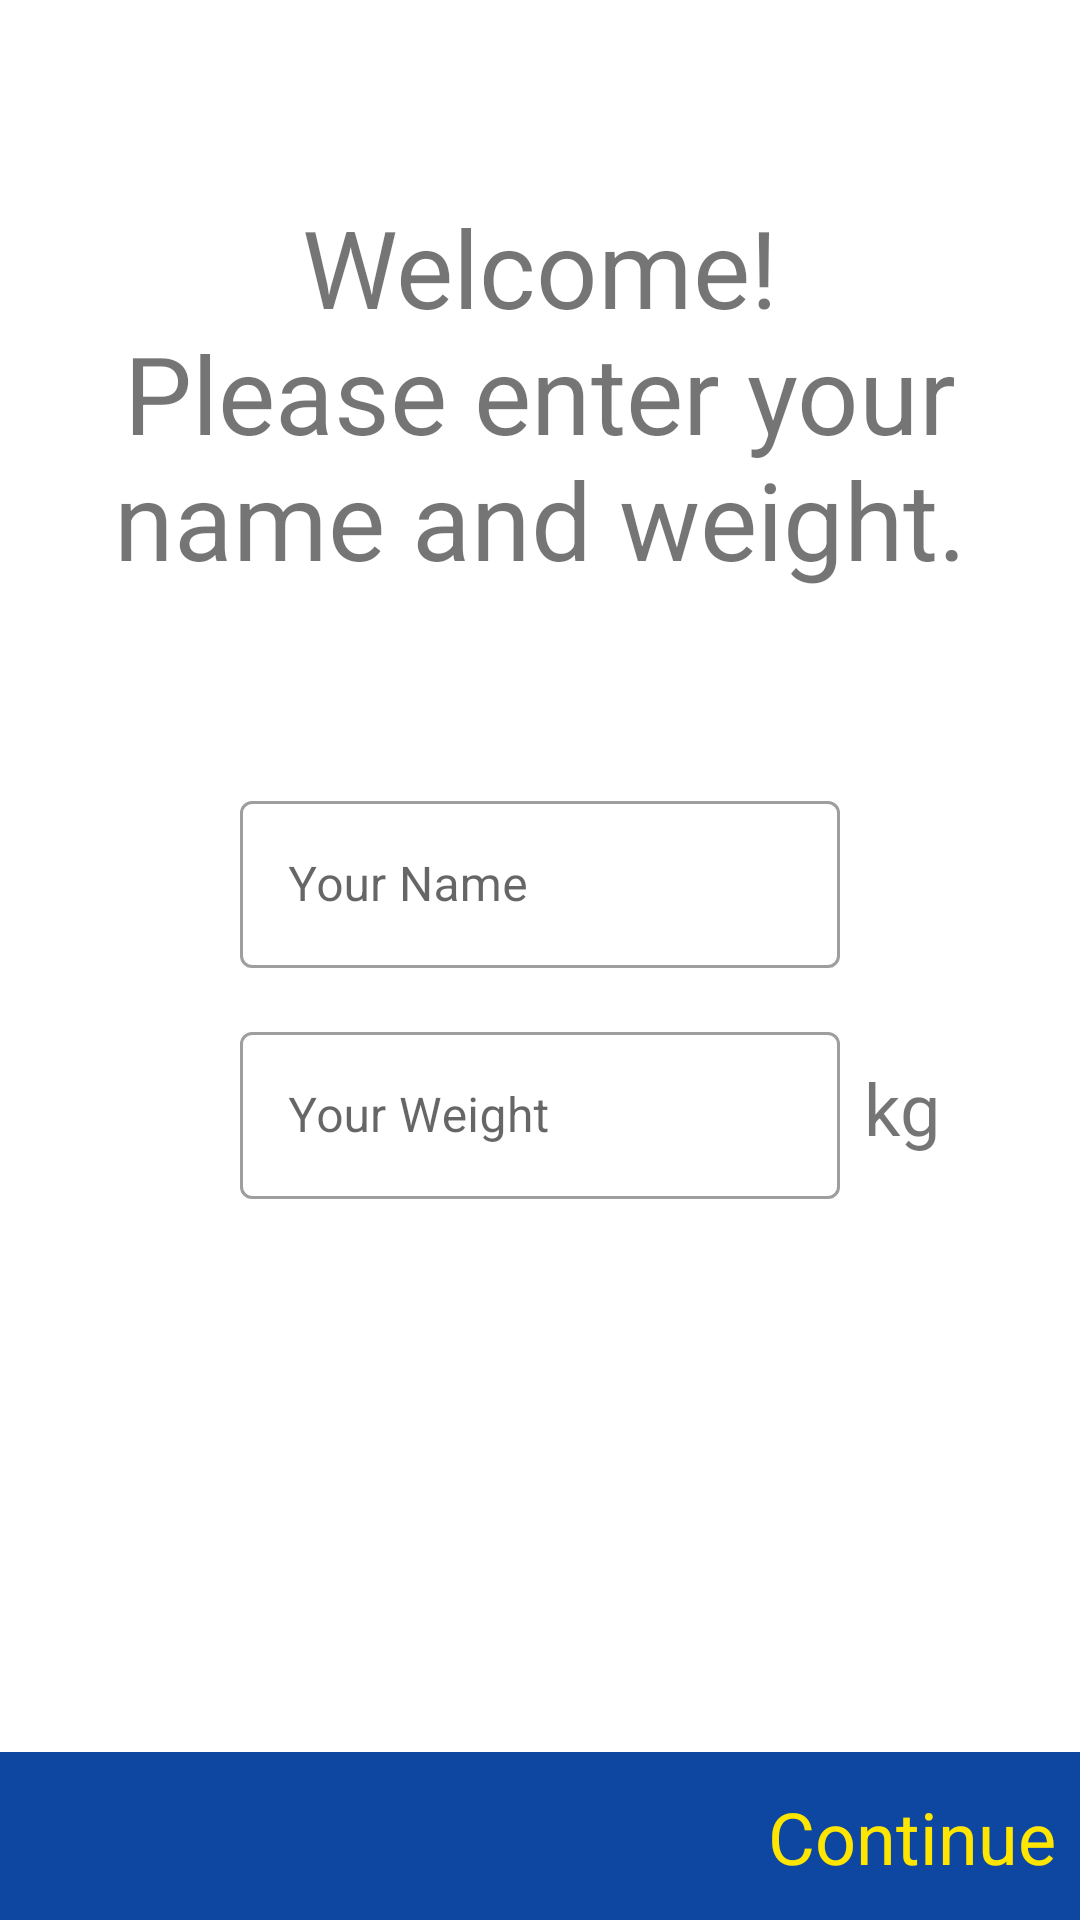

Android layout source for this screen:
<!-- AndroidManifest.xml: application theme Theme.RunnerTracker -->
<!-- res/layout/fragment_setup.xml -->
<?xml version="1.0" encoding="utf-8"?>
<androidx.constraintlayout.widget.ConstraintLayout xmlns:android="http://schemas.android.com/apk/res/android"
    xmlns:app="http://schemas.android.com/apk/res-auto"
    xmlns:tools="http://schemas.android.com/tools"
    android:layout_width="match_parent"
    android:layout_height="match_parent"
    tools:context=".setup.ui.SetupFragment">

    <TextView
        android:id="@+id/welcome_text_view"
        android:layout_width="wrap_content"
        android:layout_height="wrap_content"
        android:text="@string/welcome"
        android:textAlignment="center"
        android:gravity="center"
        android:textSize="@dimen/text_36"
        app:layout_constraintBottom_toTopOf="@+id/name_text_layout"
        app:layout_constraintLeft_toLeftOf="parent"
        app:layout_constraintRight_toRightOf="parent"
        app:layout_constraintTop_toTopOf="parent" />

    <com.google.android.material.textfield.TextInputLayout
        android:id="@+id/name_text_layout"
        style="@style/Widget.MaterialComponents.TextInputLayout.OutlinedBox"
        android:layout_width="200dp"
        android:layout_height="wrap_content"
        app:layout_constraintBottom_toTopOf="@+id/constraintLayout"
        app:layout_constraintEnd_toEndOf="parent"
        app:layout_constraintHorizontal_bias="0.5"
        app:layout_constraintStart_toStartOf="parent"
        app:layout_constraintTop_toTopOf="parent">

        <com.google.android.material.textfield.TextInputEditText
            android:id="@+id/name_edit_text"
            android:layout_width="match_parent"
            android:layout_height="wrap_content"
            android:ems="10"
            android:hint="@string/your_name"
            android:inputType="textPersonName" />

    </com.google.android.material.textfield.TextInputLayout>

    <com.google.android.material.textfield.TextInputLayout
        android:id="@+id/weight_text_layout"
        style="@style/Widget.MaterialComponents.TextInputLayout.OutlinedBox"
        android:layout_width="200dp"
        android:layout_height="wrap_content"
        android:layout_marginTop="@dimen/margin_16"
        app:layout_constraintStart_toStartOf="@+id/name_text_layout"
        app:layout_constraintTop_toBottomOf="@+id/name_text_layout">

        <com.google.android.material.textfield.TextInputEditText
            android:id="@+id/weight_edit_text"
            android:layout_width="match_parent"
            android:layout_height="wrap_content"
            android:ems="10"
            android:hint="@string/your_weight"
            android:inputType="numberDecimal" />

    </com.google.android.material.textfield.TextInputLayout>

    <TextView
        android:id="@+id/weight_text_view"
        android:layout_width="wrap_content"
        android:layout_height="wrap_content"
        android:layout_marginStart="@dimen/margin_8"
        android:text="@string/kg"
        android:textSize="@dimen/text_24"
        app:layout_constraintBottom_toBottomOf="@+id/weight_text_layout"
        app:layout_constraintLeft_toRightOf="@id/weight_text_layout"
        app:layout_constraintTop_toTopOf="@+id/weight_text_layout" />

    <androidx.constraintlayout.widget.ConstraintLayout
        android:id="@+id/constraintLayout"
        android:layout_width="match_parent"
        android:layout_height="56dp"
        android:background="@color/md_blue_900"
        android:padding="@dimen/padding_8"
        app:layout_constraintBottom_toBottomOf="parent"
        app:layout_constraintEnd_toEndOf="parent"
        app:layout_constraintHorizontal_bias="0.5"
        app:layout_constraintStart_toStartOf="parent">

        <TextView
            android:id="@+id/continue_text_view"
            android:layout_width="wrap_content"
            android:layout_height="wrap_content"
            android:text="@string/continue_tv"
            android:textColor="@color/color_accent"
            android:textSize="@dimen/text_24"
            app:layout_constraintBottom_toBottomOf="parent"
            app:layout_constraintEnd_toEndOf="parent"
            app:layout_constraintTop_toTopOf="parent" />

    </androidx.constraintlayout.widget.ConstraintLayout>

</androidx.constraintlayout.widget.ConstraintLayout>
<!-- resources referenced by this layout -->
<resources>
  <color name="color_accent">#FFE600</color>
  <color name="md_blue_900">#0D47A1</color>
  <dimen name="margin_16">16dp</dimen>
  <dimen name="margin_8">8dp</dimen>
  <dimen name="padding_8">8dp</dimen>
  <dimen name="text_24">24sp</dimen>
  <dimen name="text_36">36sp</dimen>
  <string name="continue_tv">Continue</string>
  <string name="kg">kg</string>
  <string name="welcome">Welcome!\nPlease enter your name and weight.</string>
  <string name="your_name">Your Name</string>
  <string name="your_weight">Your Weight</string>
  <style name="Theme.RunnerTracker" parent="Theme.MaterialComponents.DayNight.DarkActionBar">
          
          <item name="colorPrimary">@color/primaryColor</item>
          <item name="colorPrimaryVariant">@color/primaryDarkColor</item>
          <item name="colorOnPrimary">@color/white</item>
          
          <item name="colorSecondary">@color/secondaryColor</item>
          <item name="colorSecondaryVariant">@color/secondaryLightColor</item>
          <item name="colorOnSecondary">@color/black</item>
          
          <item name="android:statusBarColor">?attr/colorPrimaryVariant</item>
          
      </style>
  <color name="primaryColor">#1565c0</color>
  <color name="primaryDarkColor">#003c8f</color>
  <color name="white">#FFFFFFFF</color>
  <color name="secondaryColor">#ffea00</color>
  <color name="secondaryLightColor">#ffff56</color>
  <color name="black">#FF000000</color>
</resources>
